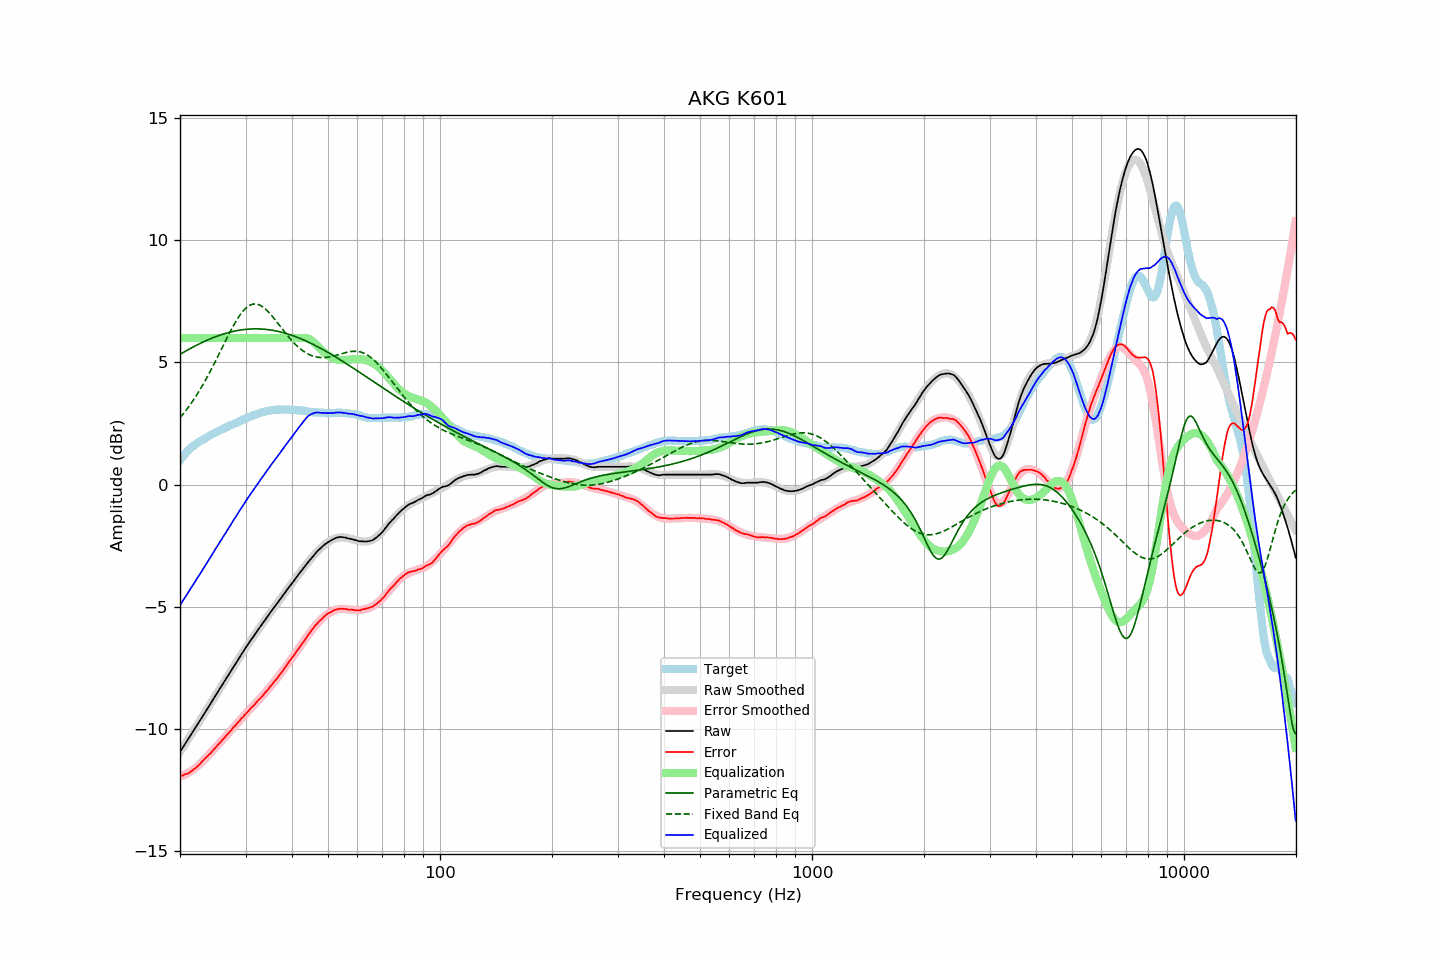

Data behind this chart, as committed beside it:
frequency, raw, error, smoothed, error_smoothed, equalization, parametric_eq, fixed_band_eq, equalized_raw, equalized_smoothed, target
20.00, -10.94, -11.93, -10.94, -11.96, 6.00, 5.33, 2.73, -4.94, -4.94, 0.99
20.20, -10.84, -11.92, -10.84, -11.93, 6.00, 5.37, 2.81, -4.84, -4.84, 1.08
20.40, -10.74, -11.90, -10.74, -11.91, 6.00, 5.41, 2.89, -4.74, -4.74, 1.16
20.61, -10.64, -11.86, -10.64, -11.88, 6.00, 5.44, 2.97, -4.64, -4.64, 1.23
20.81, -10.53, -11.85, -10.54, -11.84, 6.00, 5.48, 3.06, -4.53, -4.54, 1.32
21.02, -10.43, -11.83, -10.43, -11.81, 6.00, 5.52, 3.15, -4.43, -4.43, 1.40
21.23, -10.33, -11.79, -10.33, -11.77, 6.00, 5.55, 3.24, -4.33, -4.33, 1.46
21.44, -10.22, -11.74, -10.23, -11.72, 6.00, 5.59, 3.33, -4.22, -4.23, 1.52
21.66, -10.13, -11.69, -10.13, -11.68, 6.00, 5.62, 3.43, -4.13, -4.13, 1.57
21.87, -10.02, -11.64, -10.02, -11.63, 6.00, 5.66, 3.53, -4.02, -4.02, 1.62
22.09, -9.92, -11.59, -9.92, -11.58, 6.00, 5.69, 3.63, -3.92, -3.92, 1.67
22.31, -9.81, -11.53, -9.81, -11.53, 6.00, 5.73, 3.73, -3.81, -3.81, 1.72
22.54, -9.72, -11.47, -9.71, -11.47, 6.00, 5.76, 3.84, -3.72, -3.71, 1.76
22.76, -9.60, -11.40, -9.60, -11.40, 6.00, 5.79, 3.95, -3.60, -3.60, 1.80
22.99, -9.49, -11.32, -9.50, -11.34, 6.00, 5.82, 4.06, -3.49, -3.50, 1.83
23.22, -9.39, -11.26, -9.39, -11.27, 6.00, 5.85, 4.17, -3.39, -3.39, 1.87
23.45, -9.28, -11.19, -9.29, -11.20, 6.00, 5.88, 4.29, -3.28, -3.29, 1.91
23.69, -9.19, -11.13, -9.18, -11.13, 6.00, 5.91, 4.41, -3.19, -3.18, 1.94
23.92, -9.07, -11.06, -9.08, -11.06, 6.00, 5.94, 4.53, -3.07, -3.08, 1.98
24.16, -8.97, -11.01, -8.97, -10.99, 6.00, 5.97, 4.66, -2.97, -2.97, 2.03
24.40, -8.86, -10.93, -8.86, -10.92, 6.00, 6.00, 4.78, -2.86, -2.86, 2.06
24.65, -8.76, -10.85, -8.76, -10.85, 6.00, 6.02, 4.91, -2.76, -2.76, 2.09
24.89, -8.65, -10.78, -8.65, -10.78, 6.00, 6.05, 5.04, -2.65, -2.65, 2.12
25.14, -8.54, -10.71, -8.55, -10.71, 6.00, 6.07, 5.17, -2.54, -2.55, 2.16
25.39, -8.44, -10.63, -8.44, -10.63, 6.00, 6.10, 5.31, -2.44, -2.44, 2.19
25.65, -8.34, -10.57, -8.34, -10.56, 6.00, 6.12, 5.44, -2.34, -2.34, 2.23
25.91, -8.24, -10.49, -8.23, -10.49, 6.00, 6.14, 5.57, -2.24, -2.23, 2.25
26.16, -8.12, -10.40, -8.13, -10.42, 6.00, 6.16, 5.71, -2.12, -2.13, 2.28
26.43, -8.03, -10.34, -8.02, -10.34, 6.00, 6.18, 5.84, -2.03, -2.02, 2.32
26.69, -7.91, -10.26, -7.92, -10.27, 6.00, 6.20, 5.97, -1.91, -1.92, 2.35
26.96, -7.82, -10.19, -7.81, -10.19, 6.00, 6.22, 6.10, -1.82, -1.81, 2.38
27.23, -7.71, -10.12, -7.71, -10.12, 6.00, 6.24, 6.23, -1.71, -1.71, 2.42
27.50, -7.61, -10.05, -7.60, -10.04, 6.00, 6.25, 6.36, -1.61, -1.60, 2.45
27.77, -7.49, -9.96, -7.50, -9.97, 6.00, 6.27, 6.48, -1.49, -1.50, 2.47
28.05, -7.39, -9.90, -7.39, -9.89, 6.00, 6.28, 6.60, -1.39, -1.39, 2.51
28.33, -7.29, -9.82, -7.29, -9.82, 6.00, 6.30, 6.71, -1.29, -1.29, 2.52
28.62, -7.19, -9.74, -7.18, -9.75, 6.00, 6.31, 6.81, -1.19, -1.18, 2.55
28.90, -7.08, -9.68, -7.08, -9.67, 6.00, 6.32, 6.91, -1.08, -1.08, 2.59
29.19, -6.97, -9.59, -6.98, -9.60, 6.00, 6.33, 7.00, -0.97, -0.98, 2.61
29.48, -6.87, -9.53, -6.88, -9.53, 6.00, 6.34, 7.09, -0.87, -0.88, 2.66
29.78, -6.78, -9.46, -6.78, -9.45, 6.00, 6.35, 7.16, -0.78, -0.78, 2.68
30.08, -6.68, -9.38, -6.68, -9.38, 6.00, 6.35, 7.23, -0.68, -0.68, 2.71
30.38, -6.58, -9.31, -6.58, -9.31, 6.00, 6.36, 7.28, -0.58, -0.58, 2.74
30.68, -6.47, -9.24, -6.48, -9.24, 6.00, 6.36, 7.32, -0.47, -0.48, 2.77
30.99, -6.38, -9.16, -6.38, -9.17, 6.00, 6.37, 7.36, -0.38, -0.38, 2.79
31.30, -6.29, -9.10, -6.29, -9.10, 6.00, 6.37, 7.38, -0.29, -0.29, 2.81
31.61, -6.19, -9.04, -6.19, -9.03, 6.00, 6.37, 7.39, -0.19, -0.19, 2.84
31.93, -6.10, -8.96, -6.09, -8.96, 6.00, 6.37, 7.39, -0.10, -0.09, 2.86
32.24, -6.00, -8.88, -6.00, -8.89, 6.00, 6.37, 7.38, -0.00, -0.00, 2.88
32.57, -5.91, -8.81, -5.91, -8.82, 6.00, 6.37, 7.36, 0.09, 0.09, 2.91
32.89, -5.81, -8.75, -5.81, -8.74, 6.00, 6.37, 7.33, 0.19, 0.19, 2.94
33.22, -5.72, -8.68, -5.72, -8.67, 6.00, 6.37, 7.29, 0.28, 0.28, 2.96
33.55, -5.62, -8.60, -5.63, -8.60, 6.00, 6.36, 7.25, 0.38, 0.37, 2.97
33.89, -5.53, -8.52, -5.53, -8.52, 6.00, 6.35, 7.19, 0.47, 0.47, 2.98
34.23, -5.45, -8.46, -5.44, -8.45, 6.00, 6.35, 7.13, 0.55, 0.56, 3.01
34.57, -5.35, -8.37, -5.35, -8.37, 6.00, 6.34, 7.07, 0.65, 0.65, 3.02
34.92, -5.26, -8.28, -5.26, -8.29, 6.00, 6.33, 6.99, 0.74, 0.74, 3.03
35.27, -5.17, -8.21, -5.17, -8.21, 6.00, 6.32, 6.92, 0.83, 0.83, 3.04
35.62, -5.08, -8.12, -5.08, -8.13, 6.00, 6.31, 6.84, 0.92, 0.92, 3.04
35.97, -4.99, -8.04, -4.99, -8.05, 6.00, 6.30, 6.76, 1.01, 1.01, 3.05
... 635 more rows
